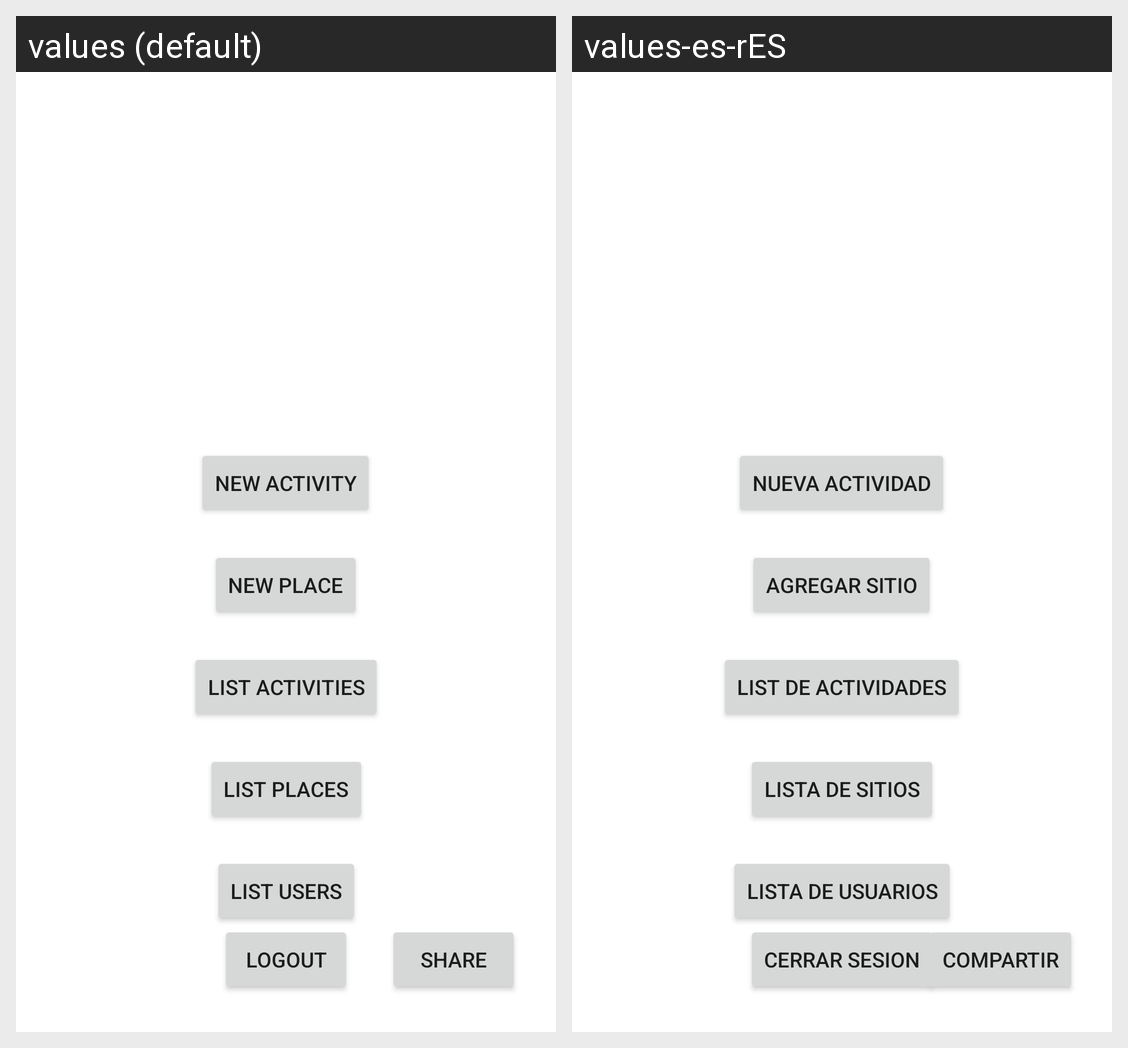

Here is an Android app screen in its default locale and in the app's own translations. Write out the translated-string differences for the strings that appear on this screen.
Android screen res/layout/activity_main.xml rendered under 2 locales, left to right: values (default), values-es-rES. Device: Nexus 5 (rendered at 1080×1920; each locale shown at half size, 540×960, under a caption strip naming it); theme Theme.FunZones.
Strings drawn on this screen, with the default value and each locale's value (text and hints the layout hard-codes, and strings that could not be matched under every locale, appear in the picture but are not listed):

new_place
  values: New Place
  values-es-rES: Agregar Sitio

list_places
  values: List places
  values-es-rES: Lista de sitios

list_users
  values: List users
  values-es-rES: Lista de usuarios

Share
  values: Share
  values-es-rES: Compartir

logout
  values: logout
  values-es-rES: Cerrar sesion

new_activity
  values: New Activity
  values-es-rES: Nueva actividad

list_activities
  values: List Activities
  values-es-rES: List de actividades
